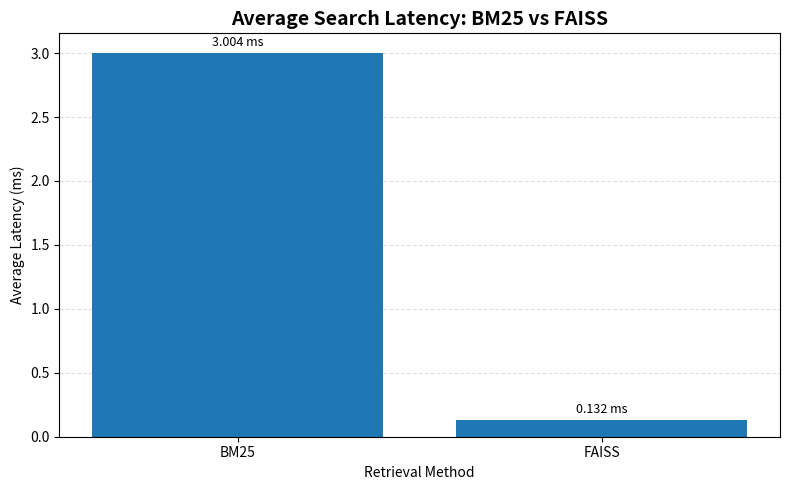
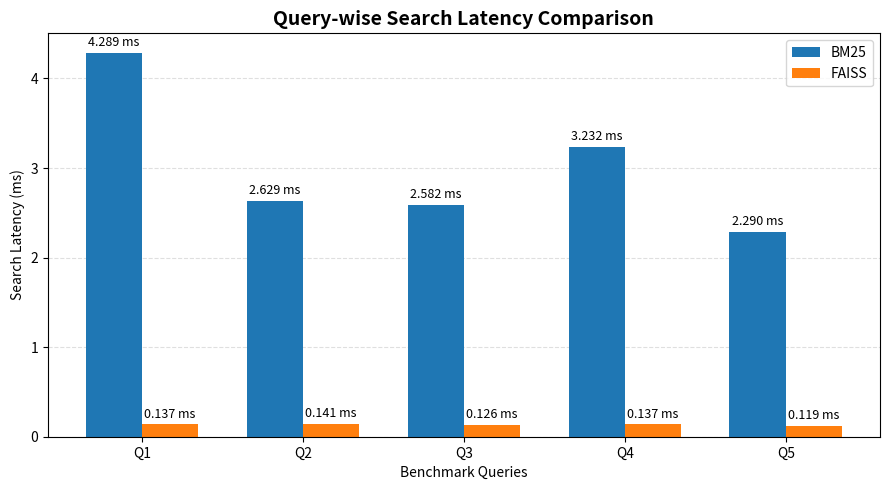
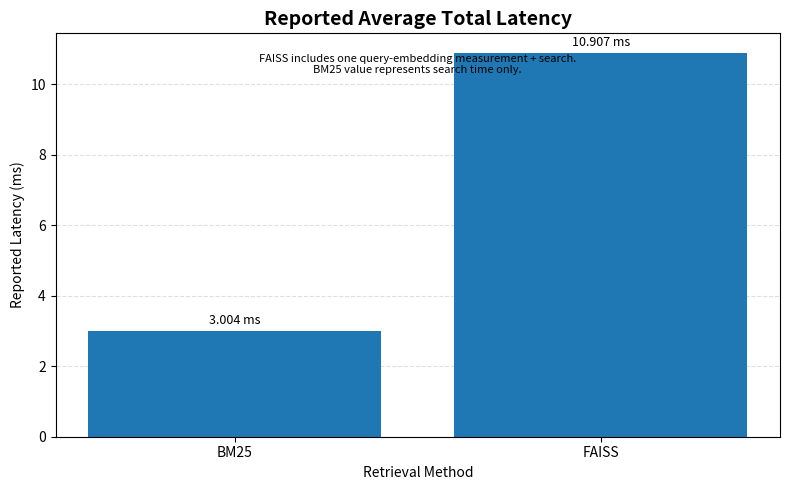

Recreate these plots in Python, in order.

import matplotlib.pyplot as plt
import numpy as np
import os

# Create output folder
OUTPUT_DIR = "benchmark_graphs"
os.makedirs(OUTPUT_DIR, exist_ok=True)

# Benchmark results from your original benchmark
methods = ["BM25", "FAISS"]

# 1. Average search latency (milliseconds)
avg_search = [3.004311, 0.131978]

# 2. Query-wise search latency (milliseconds)
queries = ["Q1", "Q2", "Q3", "Q4", "Q5"]

bm25_latency = [4.289, 2.629, 2.582, 3.232, 2.290]
faiss_latency = [0.137, 0.141, 0.126, 0.137, 0.119]

# 3. Reported average total latency (milliseconds)
avg_total = [3.004311, 10.907178]


def add_labels(ax, bars):
    for bar in bars:
        height = bar.get_height()
        ax.annotate(
            f"{height:.3f} ms",
            xy=(bar.get_x() + bar.get_width() / 2, height),
            xytext=(0, 5),
            textcoords="offset points",
            ha="center",
            fontsize=9
        )


# GRAPH 1: Average Search Latency
fig, ax = plt.subplots(figsize=(8, 5))

bars = ax.bar(methods, avg_search)

ax.set_title(
    "Average Search Latency: BM25 vs FAISS",
    fontsize=14,
    fontweight="bold"
)
ax.set_xlabel("Retrieval Method")
ax.set_ylabel("Average Latency (ms)")
ax.grid(axis="y", linestyle="--", alpha=0.4)
ax.set_axisbelow(True)

add_labels(ax, bars)

plt.tight_layout()
plt.savefig(
    os.path.join(OUTPUT_DIR, "01_average_search_latency.png"),
    dpi=300
)
plt.close()


# GRAPH 2: Query-wise Search Latency
x = np.arange(len(queries))
width = 0.35

fig, ax = plt.subplots(figsize=(9, 5))

bars1 = ax.bar(
    x - width / 2,
    bm25_latency,
    width,
    label="BM25"
)

bars2 = ax.bar(
    x + width / 2,
    faiss_latency,
    width,
    label="FAISS"
)

ax.set_title(
    "Query-wise Search Latency Comparison",
    fontsize=14,
    fontweight="bold"
)
ax.set_xlabel("Benchmark Queries")
ax.set_ylabel("Search Latency (ms)")
ax.set_xticks(x)
ax.set_xticklabels(queries)
ax.legend()
ax.grid(axis="y", linestyle="--", alpha=0.4)
ax.set_axisbelow(True)

add_labels(ax, bars1)
add_labels(ax, bars2)

plt.tight_layout()
plt.savefig(
    os.path.join(OUTPUT_DIR, "02_query_wise_search_latency.png"),
    dpi=300
)
plt.close()


# GRAPH 3: Reported Average Total Latency
fig, ax = plt.subplots(figsize=(8, 5))

bars = ax.bar(methods, avg_total)

ax.set_title(
    "Reported Average Total Latency",
    fontsize=14,
    fontweight="bold"
)
ax.set_xlabel("Retrieval Method")
ax.set_ylabel("Reported Latency (ms)")
ax.grid(axis="y", linestyle="--", alpha=0.4)
ax.set_axisbelow(True)

add_labels(ax, bars)

ax.text(
    0.5,
    0.95,
    "FAISS includes one query-embedding measurement + search.\n"
    "BM25 value represents search time only.",
    transform=ax.transAxes,
    ha="center",
    va="top",
    fontsize=8
)

plt.tight_layout()
plt.savefig(
    os.path.join(OUTPUT_DIR, "03_reported_total_latency.png"),
    dpi=300
)
plt.close()


print("\nAll graphs generated successfully!")
print("Saved inside:", OUTPUT_DIR)
print("1. Average Search Latency")
print("2. Query-wise Search Latency")
print("3. Reported Average Total Latency")
